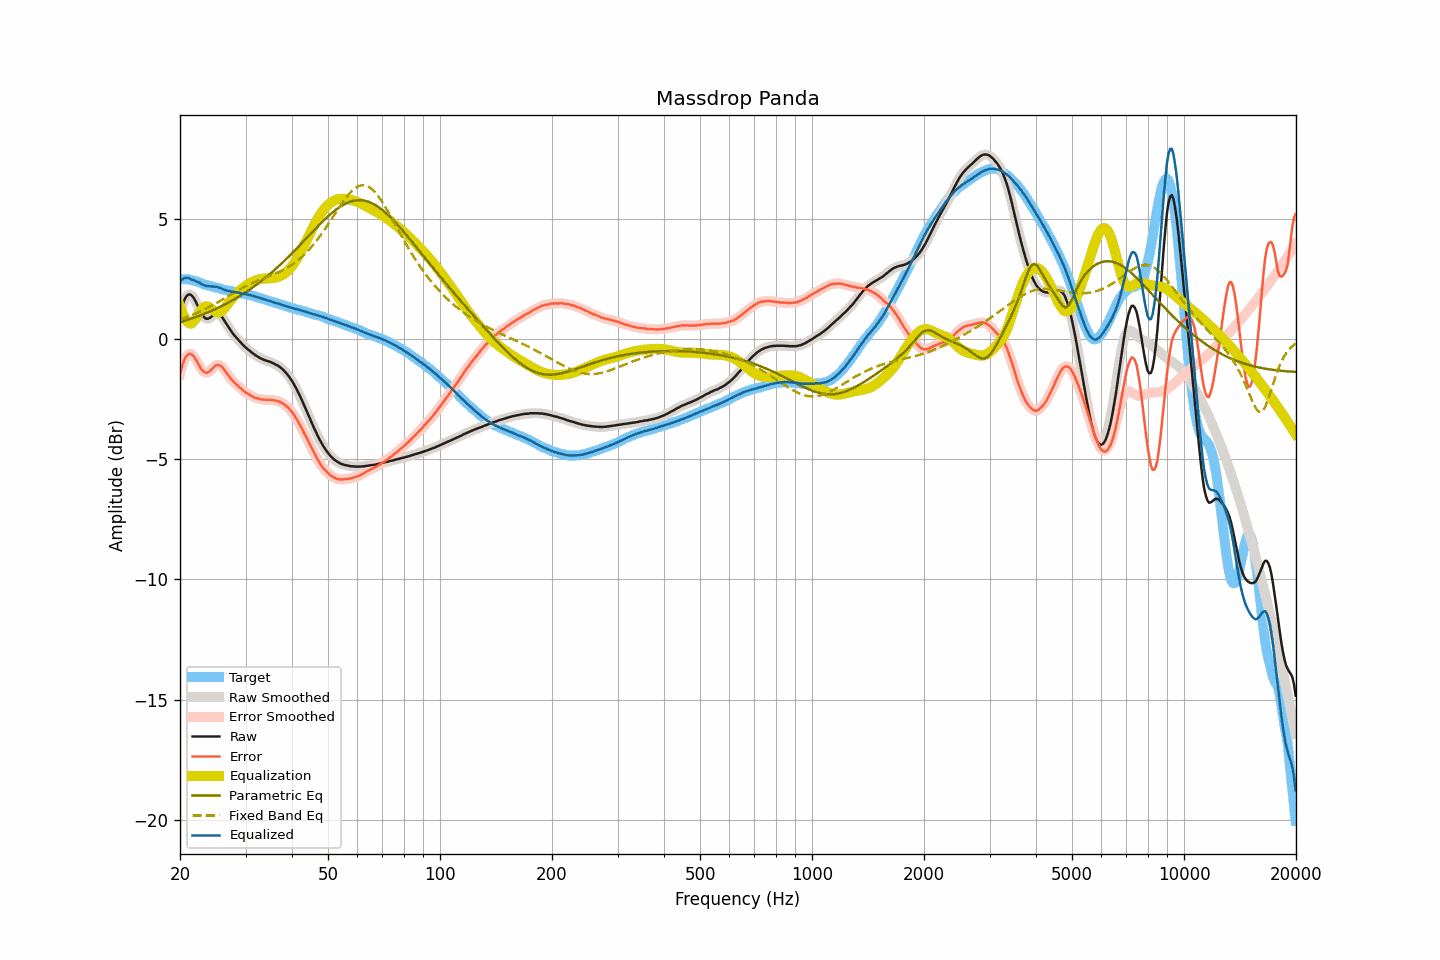

The data file committed next to this chart (first rows):
frequency, raw, smoothed, error, error_smoothed, equalization, parametric_eq, fixed_band_eq, equalized_raw, equalized_smoothed, target
20.00, 1.04, 1.04, -1.45, -1.45, 1.37, 0.70, 0.82, 2.41, 2.41, 2.49
20.20, 1.29, 1.30, -1.20, -1.20, 1.17, 0.72, 0.85, 2.47, 2.47, 2.49
20.40, 1.51, 1.51, -0.99, -0.99, 1.01, 0.74, 0.87, 2.51, 2.52, 2.49
20.61, 1.67, 1.67, -0.82, -0.83, 0.87, 0.77, 0.89, 2.54, 2.54, 2.49
20.81, 1.78, 1.78, -0.71, -0.71, 0.77, 0.79, 0.92, 2.55, 2.55, 2.49
21.02, 1.84, 1.85, -0.65, -0.64, 0.70, 0.81, 0.94, 2.54, 2.54, 2.49
21.23, 1.86, 1.86, -0.61, -0.61, 0.65, 0.83, 0.97, 2.52, 2.52, 2.47
21.44, 1.83, 1.83, -0.63, -0.62, 0.64, 0.85, 0.99, 2.48, 2.48, 2.46
21.66, 1.76, 1.76, -0.67, -0.68, 0.69, 0.88, 1.02, 2.46, 2.46, 2.44
21.87, 1.66, 1.66, -0.76, -0.76, 0.78, 0.90, 1.05, 2.44, 2.43, 2.42
22.09, 1.53, 1.54, -0.88, -0.87, 0.88, 0.92, 1.07, 2.41, 2.41, 2.41
22.31, 1.39, 1.39, -0.99, -0.99, 0.99, 0.95, 1.10, 2.38, 2.38, 2.38
22.54, 1.26, 1.25, -1.10, -1.11, 1.10, 0.97, 1.13, 2.35, 2.34, 2.36
22.76, 1.10, 1.11, -1.23, -1.22, 1.20, 1.00, 1.16, 2.30, 2.31, 2.34
22.99, 0.99, 1.00, -1.31, -1.31, 1.28, 1.02, 1.20, 2.27, 2.27, 2.31
23.22, 0.91, 0.91, -1.36, -1.37, 1.34, 1.05, 1.23, 2.25, 2.24, 2.27
23.45, 0.85, 0.86, -1.40, -1.39, 1.36, 1.08, 1.26, 2.22, 2.22, 2.25
23.69, 0.84, 0.85, -1.40, -1.39, 1.36, 1.10, 1.30, 2.21, 2.21, 2.24
23.92, 0.86, 0.86, -1.36, -1.36, 1.34, 1.13, 1.33, 2.20, 2.20, 2.22
24.16, 0.90, 0.90, -1.31, -1.30, 1.29, 1.16, 1.36, 2.20, 2.20, 2.21
24.40, 0.95, 0.95, -1.24, -1.23, 1.24, 1.19, 1.40, 2.19, 2.19, 2.19
24.65, 1.00, 1.00, -1.17, -1.17, 1.18, 1.22, 1.44, 2.19, 2.19, 2.17
24.89, 1.04, 1.04, -1.10, -1.11, 1.14, 1.25, 1.47, 2.18, 2.18, 2.15
25.14, 1.06, 1.06, -1.07, -1.08, 1.11, 1.28, 1.51, 2.17, 2.17, 2.14
25.39, 1.04, 1.05, -1.07, -1.07, 1.11, 1.31, 1.55, 2.15, 2.15, 2.12
25.65, 1.00, 1.00, -1.10, -1.10, 1.12, 1.34, 1.59, 2.13, 2.13, 2.11
25.91, 0.94, 0.93, -1.14, -1.15, 1.17, 1.38, 1.63, 2.10, 2.10, 2.08
26.16, 0.83, 0.84, -1.23, -1.23, 1.23, 1.41, 1.67, 2.06, 2.07, 2.06
26.43, 0.74, 0.73, -1.32, -1.31, 1.31, 1.44, 1.71, 2.05, 2.04, 2.05
26.69, 0.62, 0.62, -1.41, -1.41, 1.40, 1.48, 1.75, 2.02, 2.02, 2.03
26.96, 0.52, 0.52, -1.51, -1.50, 1.49, 1.52, 1.79, 2.00, 2.01, 2.02
27.23, 0.42, 0.41, -1.59, -1.59, 1.58, 1.55, 1.83, 1.99, 1.99, 2.01
27.50, 0.31, 0.32, -1.68, -1.68, 1.66, 1.59, 1.87, 1.98, 1.98, 2.00
27.77, 0.22, 0.22, -1.75, -1.75, 1.74, 1.63, 1.91, 1.97, 1.97, 1.98
28.05, 0.14, 0.14, -1.82, -1.82, 1.82, 1.66, 1.94, 1.96, 1.96, 1.96
28.33, 0.06, 0.07, -1.88, -1.88, 1.88, 1.70, 1.98, 1.95, 1.95, 1.94
28.62, -0.01, -0.01, -1.94, -1.94, 1.95, 1.74, 2.02, 1.94, 1.94, 1.93
28.90, -0.09, -0.08, -2.01, -2.00, 2.01, 1.78, 2.06, 1.92, 1.92, 1.92
29.19, -0.16, -0.16, -2.05, -2.06, 2.07, 1.83, 2.10, 1.91, 1.91, 1.90
29.48, -0.23, -0.23, -2.12, -2.12, 2.12, 1.87, 2.13, 1.89, 1.89, 1.90
29.78, -0.30, -0.29, -2.18, -2.18, 2.17, 1.91, 2.17, 1.88, 1.88, 1.88
30.08, -0.36, -0.36, -2.23, -2.23, 2.22, 1.96, 2.20, 1.87, 1.87, 1.87
30.38, -0.42, -0.41, -2.27, -2.27, 2.27, 2.00, 2.24, 1.85, 1.85, 1.85
30.68, -0.47, -0.47, -2.31, -2.31, 2.31, 2.05, 2.27, 1.84, 1.84, 1.84
30.99, -0.53, -0.52, -2.34, -2.34, 2.35, 2.09, 2.30, 1.82, 1.82, 1.82
31.30, -0.58, -0.58, -2.38, -2.38, 2.38, 2.14, 2.33, 1.81, 1.81, 1.80
31.61, -0.63, -0.63, -2.42, -2.41, 2.41, 2.19, 2.36, 1.79, 1.79, 1.79
31.93, -0.68, -0.67, -2.45, -2.44, 2.44, 2.24, 2.39, 1.76, 1.77, 1.77
32.24, -0.72, -0.72, -2.45, -2.46, 2.46, 2.28, 2.42, 1.75, 1.75, 1.74
32.57, -0.76, -0.76, -2.48, -2.48, 2.48, 2.34, 2.45, 1.73, 1.72, 1.73
32.89, -0.80, -0.79, -2.51, -2.50, 2.50, 2.39, 2.48, 1.70, 1.70, 1.71
33.22, -0.83, -0.83, -2.51, -2.51, 2.51, 2.44, 2.50, 1.68, 1.68, 1.68
33.55, -0.86, -0.85, -2.52, -2.52, 2.52, 2.49, 2.53, 1.66, 1.66, 1.67
33.89, -0.88, -0.88, -2.52, -2.52, 2.52, 2.55, 2.56, 1.64, 1.64, 1.64
34.23, -0.91, -0.90, -2.53, -2.52, 2.52, 2.60, 2.58, 1.62, 1.62, 1.62
34.57, -0.93, -0.93, -2.52, -2.52, 2.53, 2.66, 2.61, 1.60, 1.60, 1.60
34.92, -0.95, -0.95, -2.52, -2.53, 2.53, 2.71, 2.63, 1.58, 1.58, 1.58
35.27, -0.98, -0.97, -2.54, -2.53, 2.54, 2.77, 2.66, 1.56, 1.56, 1.56
35.62, -1.01, -1.01, -2.54, -2.54, 2.54, 2.83, 2.69, 1.54, 1.54, 1.54
35.97, -1.04, -1.04, -2.55, -2.56, 2.55, 2.89, 2.72, 1.52, 1.52, 1.51
... 635 more rows
